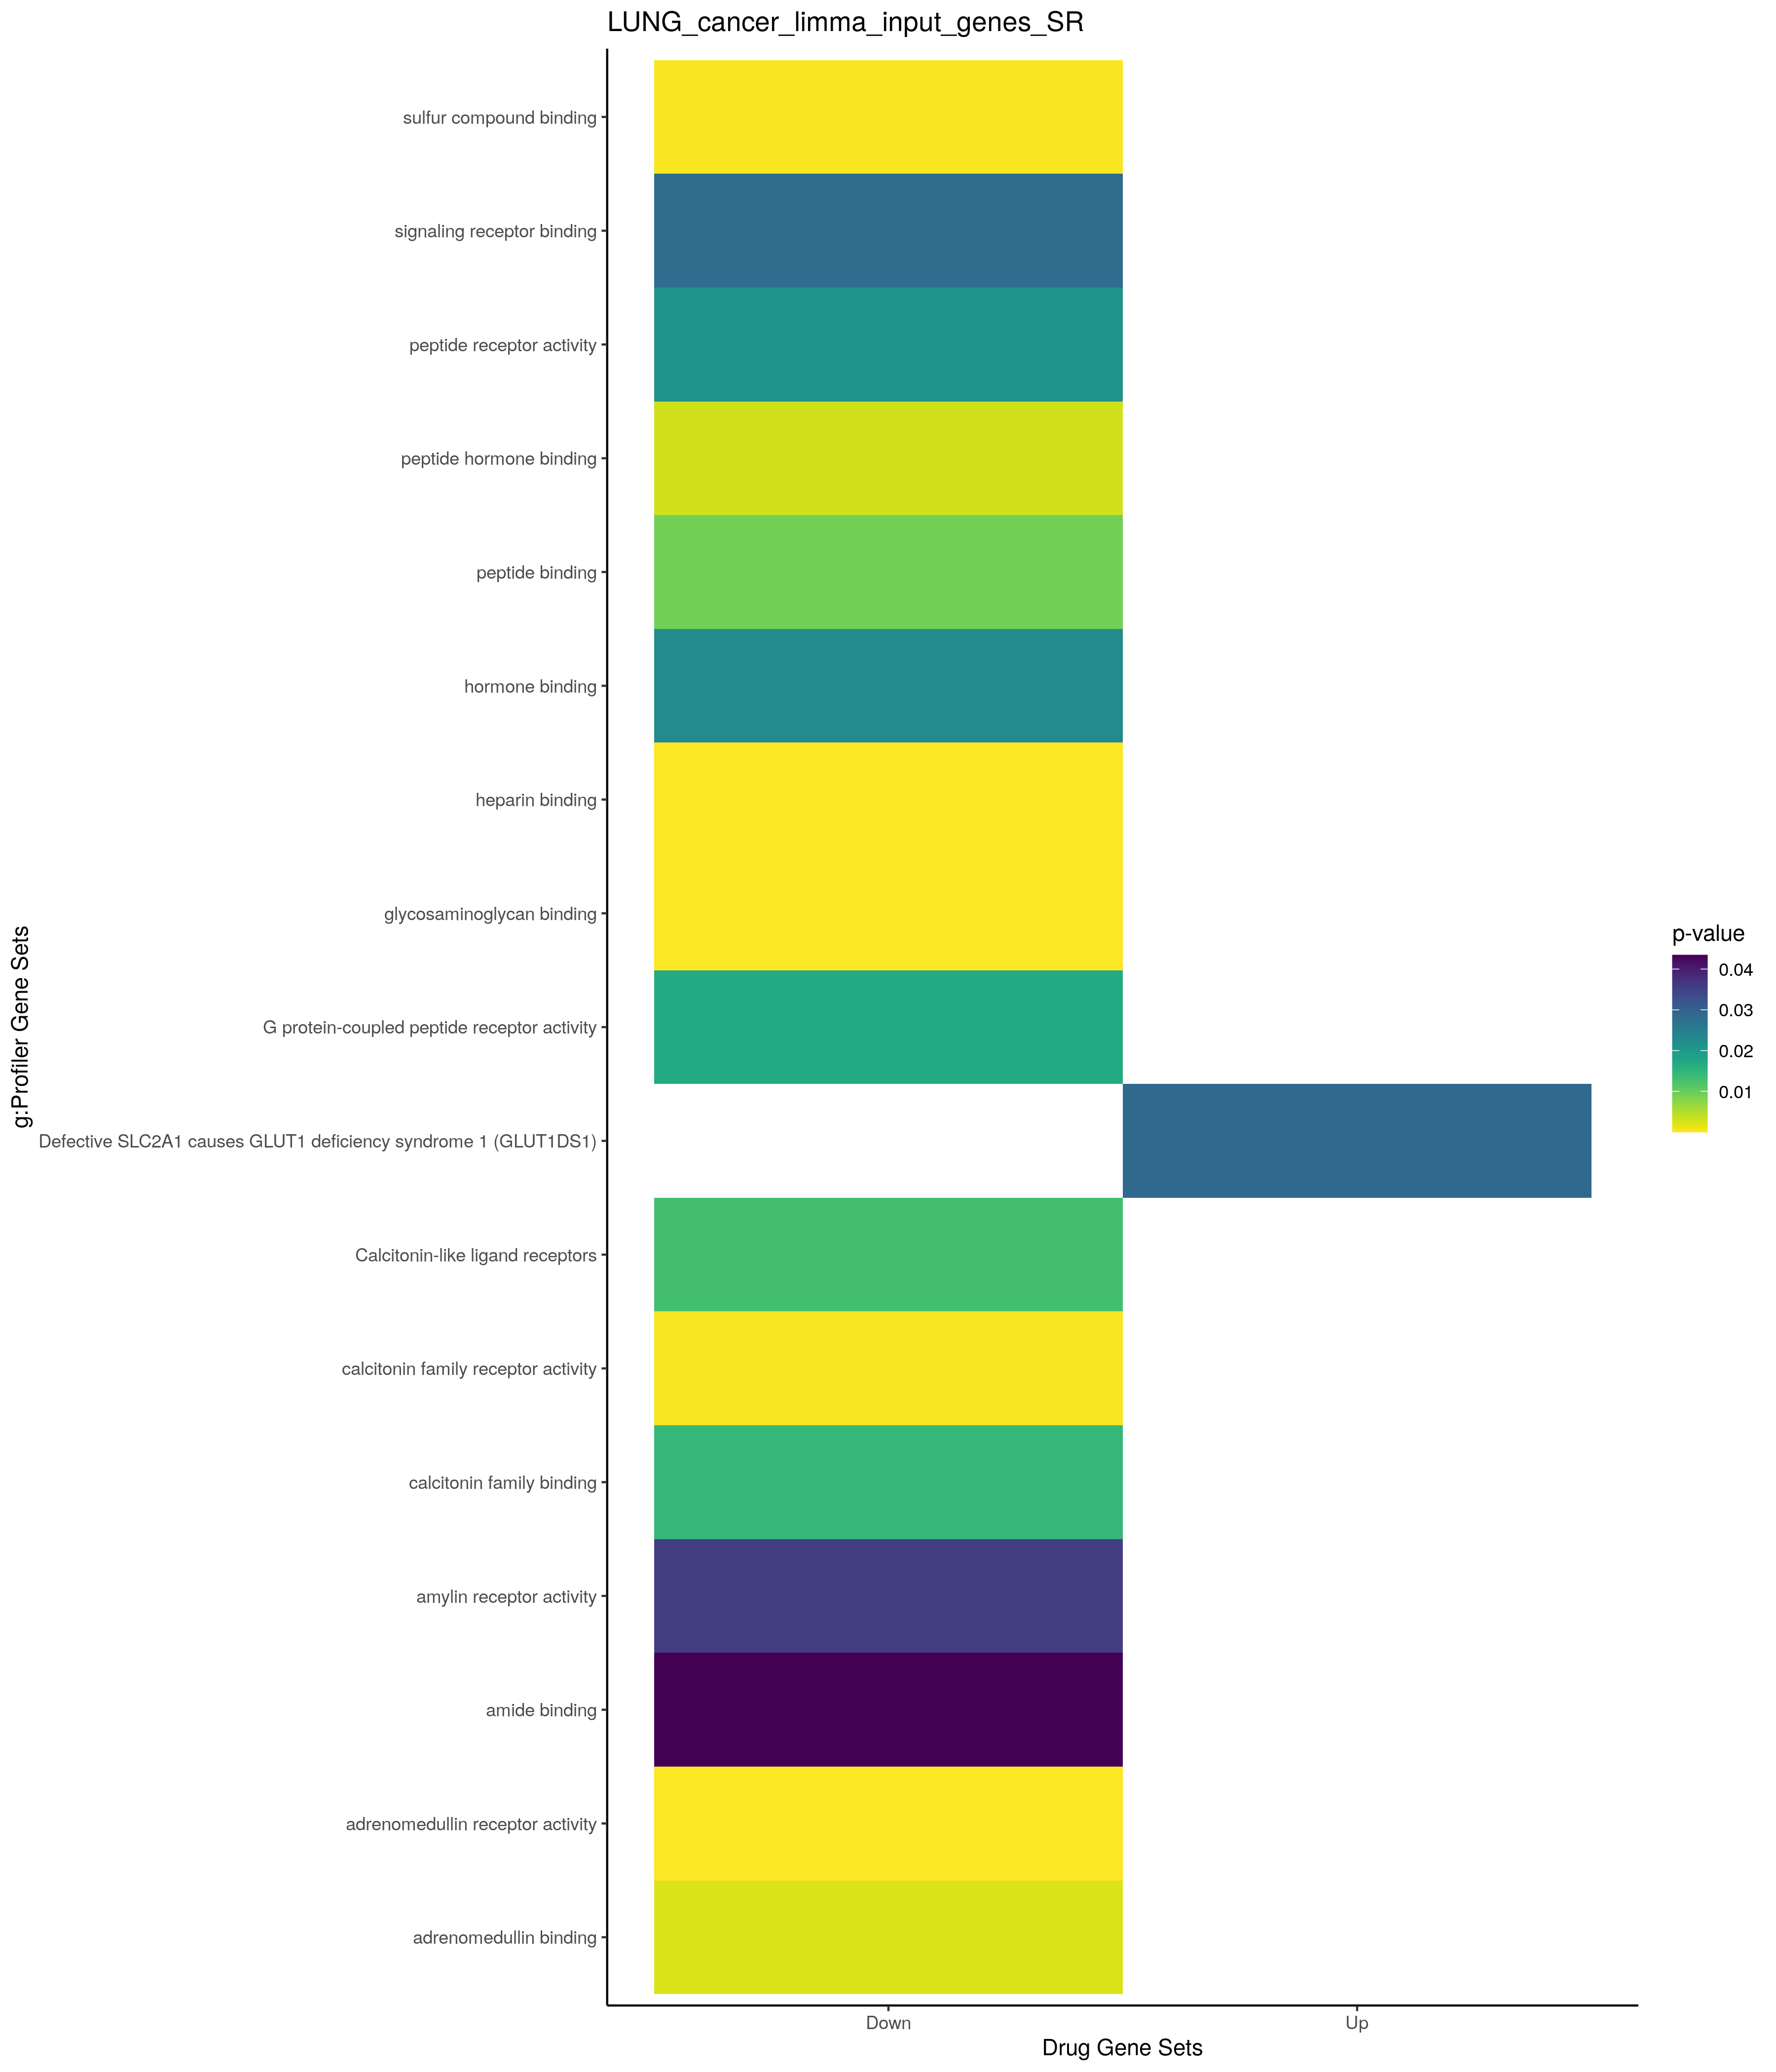

Data behind this chart, as committed beside it:
; query; significant; p_value; term_size; query_size; intersection_size; precision; recall; term_id; source; term_name; effective_domain_size; source_order; set
1; query_1; TRUE; 0,049947455277049; 3; 1; 1; 1; 0,333333333333333; CORUM:6287; CORUM; SLC2A1-DMTN-ADD2 complex; 3627; 2029; Up
2; query_1; TRUE; 0,0312712684921426; 102; 2; 2; 1; 0,0196078431372549; GO:0015908; GO:BP; fatty acid transport; 21100; 5565; Up
3; query_1; TRUE; 0,0481837957921255; 4315; 14; 9; 0,642857142857143; 0,00208574739281576; GO:0005576; GO:CC; extracellular region; 21698; 240; Up
4; query_1; TRUE; 0,0290157845867292; 1; 1; 1; 1; 1; REAC:R-HSA-5619043; REAC; Defective SLC2A1 causes GLUT1 deficiency…; 10770; 617; Up
5; query_1; TRUE; 0,00807684225609696; 7; 14; 2; 0,142857142857143; 0,285714285714286; WP:WP5213; WP; Amino acid metabolism in triple-negative…; 7364; 410; Up
6; query_1; TRUE; 5,66656753127997e-11; 2725; 86; 40; 0,465116279069767; 0,0146788990825688; GO:0032879; GO:BP; regulation of localization; 21100; 9081; Down
7; query_1; TRUE; 5,8886989816952e-10; 1054; 85; 25; 0,294117647058824; 0,023719165085389; GO:0035295; GO:BP; tube development; 21100; 10287; Down
8; query_1; TRUE; 1,06197120399956e-09; 3019; 85; 40; 0,470588235294118; 0,0132494203378602; GO:0070887; GO:BP; cellular response to chemical stimulus; 21100; 19115; Down
9; query_1; TRUE; 1,4897098632995e-09; 1099; 85; 25; 0,294117647058824; 0,0227479526842584; GO:0072359; GO:BP; circulatory system development; 21100; 20215; Down
10; query_1; TRUE; 3,59180236623966e-08; 854; 85; 21; 0,247058823529412; 0,0245901639344262; GO:0035239; GO:BP; tube morphogenesis; 21100; 10253; Down
11; query_1; TRUE; 3,82821510679848e-08; 613; 82; 18; 0,219512195121951; 0,0293637846655791; GO:0048514; GO:BP; blood vessel morphogenesis; 21100; 14836; Down
12; query_1; TRUE; 7,34165495396393e-08; 700; 85; 19; 0,223529411764706; 0,0271428571428571; GO:0001568; GO:BP; blood vessel development; 21100; 464; Down
13; query_1; TRUE; 1,5373947395222e-07; 731; 85; 19; 0,223529411764706; 0,0259917920656635; GO:0001944; GO:BP; vasculature development; 21100; 671; Down
14; query_1; TRUE; 3,07183391321314e-07; 521; 82; 16; 0,195121951219512; 0,0307101727447217; GO:0001525; GO:BP; angiogenesis; 21100; 437; Down
15; query_1; TRUE; 3,37256008155731e-07; 6224; 86; 54; 0,627906976744186; 0,00867609254498715; GO:0048518; GO:BP; positive regulation of biological proces…; 21100; 14840; Down
16; query_1; TRUE; 3,77199769160678e-07; 4336; 85; 44; 0,517647058823529; 0,0101476014760148; GO:0042221; GO:BP; response to chemical; 21100; 11621; Down
17; query_1; TRUE; 3,11807602809071e-06; 1134; 82; 21; 0,25609756097561; 0,0185185185185185; GO:0048646; GO:BP; anatomical structure formation involved …; 21100; 14947; Down
18; query_1; TRUE; 1,01005197845217e-05; 952; 84; 19; 0,226190476190476; 0,0199579831932773; GO:2000145; GO:BP; regulation of cell motility; 21100; 29369; Down
19; query_1; TRUE; 1,02117412189401e-05; 245; 86; 11; 0,127906976744186; 0,0448979591836735; GO:0045926; GO:BP; negative regulation of growth; 21100; 13634; Down
20; query_1; TRUE; 1,10156048186286e-05; 3010; 85; 34; 0,4; 0,0112956810631229; GO:0010033; GO:BP; response to organic substance; 21100; 4307; Down
21; query_1; TRUE; 1,15033308042942e-05; 7354; 85; 56; 0,658823529411765; 0,00761490345390264; GO:0032501; GO:BP; multicellular organismal process; 21100; 8803; Down
22; query_1; TRUE; 1,21433064755379e-05; 2391; 85; 30; 0,352941176470588; 0,0125470514429109; GO:0071310; GO:BP; cellular response to organic substance; 21100; 19341; Down
23; query_1; TRUE; 1,69841193803763e-05; 8885; 85; 62; 0,729411764705882; 0,00697805289814294; GO:0050896; GO:BP; response to stimulus; 21100; 15410; Down
24; query_1; TRUE; 1,9188354938294e-05; 5687; 85; 48; 0,564705882352941; 0,00844030244417092; GO:0048522; GO:BP; positive regulation of cellular process; 21100; 14844; Down
25; query_1; TRUE; 2,13609132738843e-05; 997; 84; 19; 0,226190476190476; 0,0190571715145436; GO:0040012; GO:BP; regulation of locomotion; 21100; 11459; Down
26; query_1; TRUE; 2,40787097777326e-05; 831; 80; 17; 0,2125; 0,0204572803850782; GO:0071345; GO:BP; cellular response to cytokine stimulus; 21100; 19374; Down
27; query_1; TRUE; 3,49608313874915e-05; 1028; 84; 19; 0,226190476190476; 0,0184824902723735; GO:0051270; GO:BP; regulation of cellular component movemen…; 21100; 15719; Down
28; query_1; TRUE; 0,000108146637564181; 921; 80; 17; 0,2125; 0,0184581976112921; GO:0034097; GO:BP; response to cytokine; 21100; 9668; Down
29; query_1; TRUE; 0,000109582143483738; 2666; 84; 30; 0,357142857142857; 0,0112528132033008; GO:0051239; GO:BP; regulation of multicellular organismal p…; 21100; 15697; Down
30; query_1; TRUE; 0,000109752187584993; 6317; 86; 50; 0,581395348837209; 0,00791514959632737; GO:0032502; GO:BP; developmental process; 21100; 8804; Down
31; query_1; TRUE; 0,000148372652082792; 893; 84; 17; 0,202380952380952; 0,019036954087346; GO:0030334; GO:BP; regulation of cell migration; 21100; 7813; Down
32; query_1; TRUE; 0,000164066281465538; 587; 84; 14; 0,166666666666667; 0,0238500851788756; GO:0003013; GO:BP; circulatory system process; 21100; 1589; Down
33; query_1; TRUE; 0,000190174600748841; 12276; 86; 73; 0,848837209302326; 0,0059465623981753; GO:0050789; GO:BP; regulation of biological process; 21100; 15321; Down
34; query_1; TRUE; 0,000195568890121879; 502; 84; 13; 0,154761904761905; 0,0258964143426295; GO:0008015; GO:BP; blood circulation; 21100; 3500; Down
35; query_1; TRUE; 0,000294107825275827; 13001; 86; 75; 0,872093023255814; 0,00576878701638335; GO:0065007; GO:BP; biological regulation; 21100; 18612; Down
36; query_1; TRUE; 0,000405584322980721; 2788; 85; 30; 0,352941176470588; 0,0107604017216643; GO:0009605; GO:BP; response to external stimulus; 21100; 3977; Down
37; query_1; TRUE; 0,000532144037704652; 1624; 84; 22; 0,261904761904762; 0,0135467980295567; GO:1901700; GO:BP; response to oxygen-containing compound; 21100; 24966; Down
38; query_1; TRUE; 0,000668681097748894; 6436; 86; 49; 0,569767441860465; 0,00761342448725917; GO:0051179; GO:BP; localization; 21100; 15648; Down
39; query_1; TRUE; 0,000824161542285657; 5; 72; 3; 0,0416666666666667; 0,6; GO:1990410; GO:BP; adrenomedullin receptor signaling pathwa…; 21100; 28959; Down
40; query_1; TRUE; 0,000827691956855187; 4313; 85; 38; 0,447058823529412; 0,00881057268722467; GO:0048731; GO:BP; system development; 21100; 15031; Down
41; query_1; TRUE; 0,000921205330596771; 1655; 85; 22; 0,258823529411765; 0,0132930513595166; GO:0048870; GO:BP; cell motility; 21100; 15159; Down
42; query_1; TRUE; 0,000921205330596771; 1655; 85; 22; 0,258823529411765; 0,0132930513595166; GO:0051674; GO:BP; localization of cell; 21100; 16030; Down
43; query_1; TRUE; 0,00101096878734717; 665; 86; 14; 0,162790697674419; 0,0210526315789474; GO:0040008; GO:BP; regulation of growth; 21100; 11455; Down
44; query_1; TRUE; 0,00103260949280192; 11193; 86; 68; 0,790697674418605; 0,00607522558742071; GO:0050794; GO:BP; regulation of cellular process; 21100; 15325; Down
45; query_1; TRUE; 0,00104384533156091; 574; 85; 13; 0,152941176470588; 0,0226480836236934; GO:0007507; GO:BP; heart development; 21100; 3374; Down
46; query_1; TRUE; 0,00109455150566818; 2425; 85; 27; 0,317647058823529; 0,0111340206185567; GO:0050793; GO:BP; regulation of developmental process; 21100; 15324; Down
47; query_1; TRUE; 0,00123700191146364; 4768; 85; 40; 0,470588235294118; 0,00838926174496644; GO:0007275; GO:BP; multicellular organism development; 21100; 3166; Down
48; query_1; TRUE; 0,00129833007574853; 1833; 85; 23; 0,270588235294118; 0,0125477359519913; GO:0040011; GO:BP; locomotion; 21100; 11458; Down
49; query_1; TRUE; 0,00159833633722806; 5754; 86; 45; 0,523255813953488; 0,00782064650677789; GO:0048856; GO:BP; anatomical structure development; 21100; 15146; Down
50; query_1; TRUE; 0,00222481240115757; 1461; 85; 20; 0,235294117647059; 0,0136892539356605; GO:0016477; GO:BP; cell migration; 21100; 5816; Down
51; query_1; TRUE; 0,0026343414100561; 8; 60; 3; 0,05; 0,375; GO:0071493; GO:BP; cellular response to UV-B; 21100; 19514; Down
52; query_1; TRUE; 0,00273721380960326; 563; 66; 11; 0,166666666666667; 0,019538188277087; GO:0040017; GO:BP; positive regulation of locomotion; 21100; 11464; Down
53; query_1; TRUE; 0,00334887546211559; 283; 82; 9; 0,109756097560976; 0,0318021201413428; GO:0045765; GO:BP; regulation of angiogenesis; 21100; 13491; Down
54; query_1; TRUE; 0,0034947930571175; 2702; 86; 28; 0,325581395348837; 0,0103626943005181; GO:0009653; GO:BP; anatomical structure morphogenesis; 21100; 4021; Down
55; query_1; TRUE; 0,00375933251808133; 287; 82; 9; 0,109756097560976; 0,0313588850174216; GO:1901342; GO:BP; regulation of vasculature development; 21100; 24648; Down
56; query_1; TRUE; 0,00393712266471353; 1658; 85; 21; 0,247058823529412; 0,0126658624849216; GO:0042127; GO:BP; regulation of cell population proliferat…; 21100; 11549; Down
57; query_1; TRUE; 0,00504585478217042; 7399; 85; 51; 0,6; 0,00689282335450737; GO:0051716; GO:BP; cellular response to stimulus; 21100; 16064; Down
58; query_1; TRUE; 0,00511799912468533; 778; 73; 13; 0,178082191780822; 0,0167095115681234; GO:0097435; GO:BP; supramolecular fiber organization; 21100; 21838; Down
59; query_1; TRUE; 0,00554083794171963; 252; 73; 8; 0,10958904109589; 0,0317460317460317; GO:0003007; GO:BP; heart morphogenesis; 21100; 1583; Down
60; query_1; TRUE; 0,00588878876962218; 1434; 84; 19; 0,226190476190476; 0,0132496513249651; GO:0051240; GO:BP; positive regulation of multicellular org…; 21100; 15698; Down
... 64 more rows
